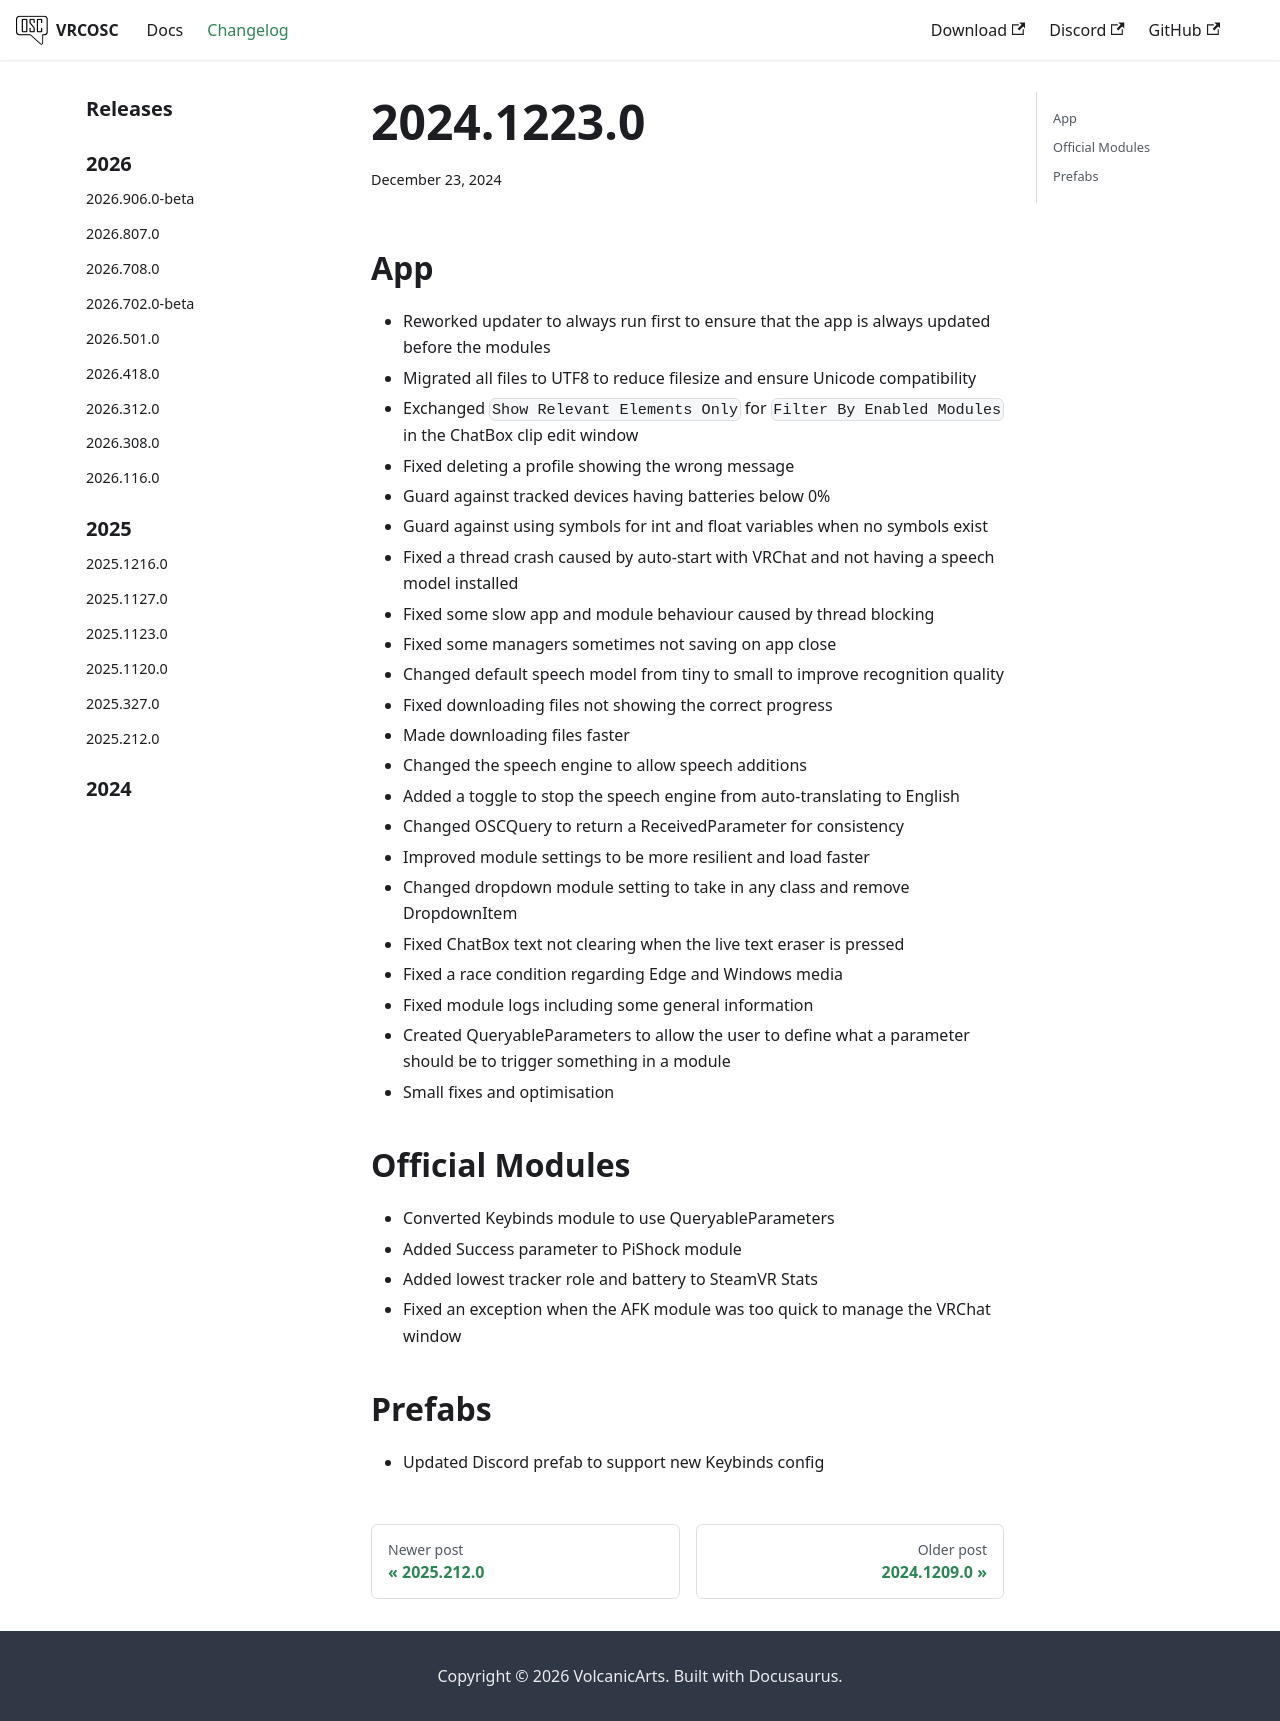

repository: VolcanicArts/vrcosc.com · page: changelog/2024.1223.0.html · generator: docusaurus

---
title: 2024.1223.0
slug: 2024.1223.0
date: 2024-12-23
---

## App
- Reworked updater to always run first to ensure that the app is always updated before the modules
- Migrated all files to UTF8 to reduce filesize and ensure Unicode compatibility
- Exchanged `Show Relevant Elements Only` for `Filter By Enabled Modules` in the ChatBox clip edit window
- Fixed deleting a profile showing the wrong message
- Guard against tracked devices having batteries below 0%
- Guard against using symbols for int and float variables when no symbols exist
- Fixed a thread crash caused by auto-start with VRChat and not having a speech model installed
- Fixed some slow app and module behaviour caused by thread blocking
- Fixed some managers sometimes not saving on app close
- Changed default speech model from tiny to small to improve recognition quality
- Fixed downloading files not showing the correct progress
- Made downloading files faster
- Changed the speech engine to allow speech additions
- Added a toggle to stop the speech engine from auto-translating to English
- Changed OSCQuery to return a ReceivedParameter for consistency
- Improved module settings to be more resilient and load faster
- Changed dropdown module setting to take in any class and remove DropdownItem
- Fixed ChatBox text not clearing when the live text eraser is pressed
- Fixed a race condition regarding Edge and Windows media
- Fixed module logs including some general information
- Created QueryableParameters to allow the user to define what a parameter should be to trigger something in a module
- Small fixes and optimisation

## Official Modules
- Converted Keybinds module to use QueryableParameters
- Added Success parameter to PiShock module
- Added lowest tracker role and battery to SteamVR Stats
- Fixed an exception when the AFK module was too quick to manage the VRChat window

## Prefabs
- Updated Discord prefab to support new Keybinds config
